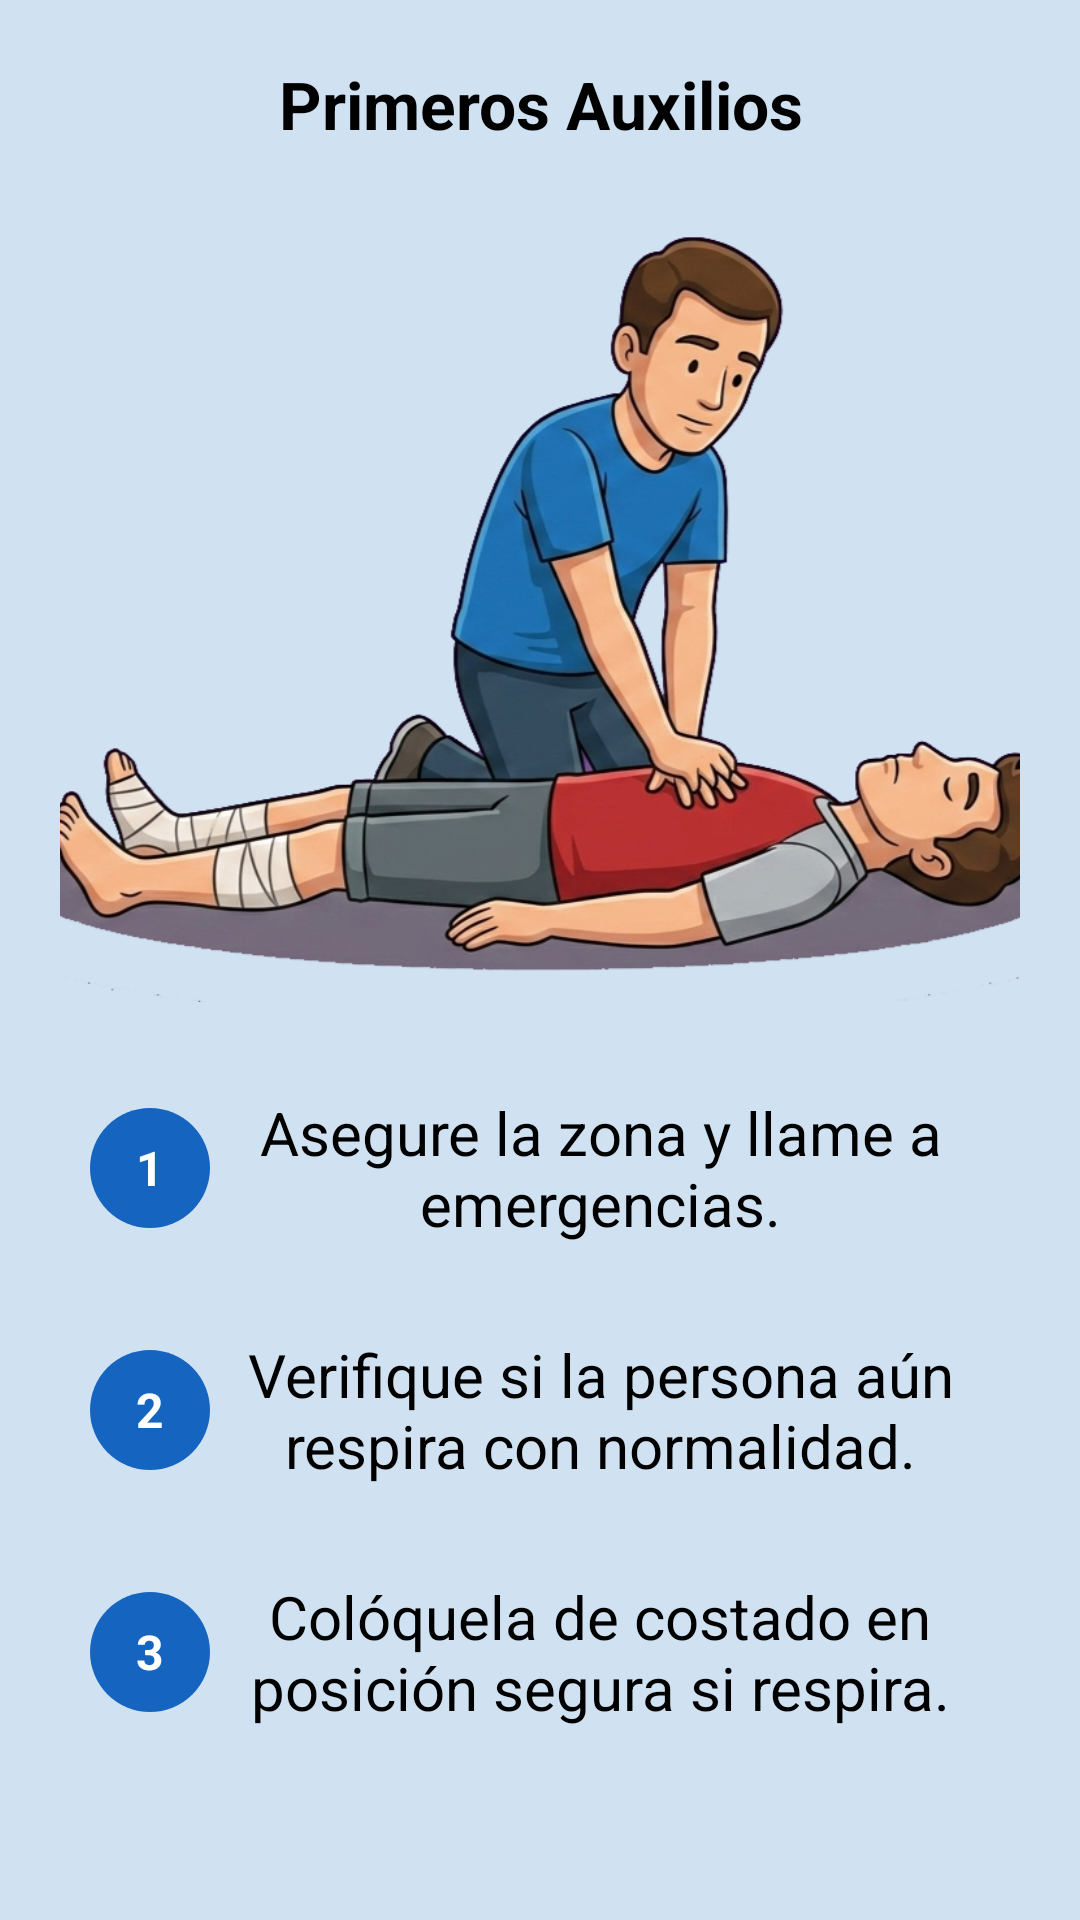

Here is an Android app screen rendered from its layout file. Give the layout XML and the strings, colors and styles it references.
<!-- AndroidManifest.xml: application theme Theme.Triaje -->
<!-- res/layout/fragment_first_aid.xml -->
<?xml version="1.0" encoding="utf-8"?>
<androidx.coordinatorlayout.widget.CoordinatorLayout
    xmlns:android="http://schemas.android.com/apk/res/android"
    android:layout_width="match_parent"
    android:layout_height="match_parent"
    xmlns:tools="http://schemas.android.com/tools"
    xmlns:app="http://schemas.android.com/apk/res-auto"
    android:background="@color/ColorPrimary">
    <LinearLayout
        android:layout_width="match_parent"
        android:layout_height="wrap_content"
        android:orientation="vertical"
        android:layout_margin="20dp">
        <LinearLayout
            android:layout_width="match_parent"
            android:layout_height="wrap_content"
            android:orientation="horizontal"
            tools:ignore="UseCompoundDrawables">
            <ImageView
                android:id="@+id/ivPrimAuxiliosRegresar"
                android:layout_width="30dp"
                android:layout_height="30dp"
                android:src="@drawable/ic_regresar"
                tools:ignore="ContentDescription" />
            <TextView
                android:layout_width="match_parent"
                android:layout_height="wrap_content"
                android:gravity="center"
                android:layout_marginEnd="30dp"
                android:text="Primeros Auxilios"
                android:textStyle="bold"
                android:textColor="@color/black"
                android:textSize="22sp"
                tools:ignore="HardcodedText" />
        </LinearLayout>
        <ImageView
            android:layout_width="350dp"
            android:layout_height="264dp"
            android:layout_marginTop="20dp"
            android:src="@drawable/ic_prim_auxilios"
            android:layout_gravity="center"
            tools:ignore="ContentDescription" />
        <LinearLayout
            android:layout_width="match_parent"
            android:layout_height="wrap_content"
            android:orientation="horizontal"
            android:layout_marginTop="30dp"
            android:layout_marginStart="10dp"
            android:layout_marginEnd="10dp"
            android:gravity="center">
            <TextView
                android:layout_width="40dp"
                android:layout_height="40dp"
                android:background="@drawable/bg_circle"
                android:text="1"
                android:textColor="@color/white"
                android:textSize="16sp"
                android:textStyle="bold"
                android:gravity="center"
                tools:ignore="HardcodedText" />
            <TextView
                android:layout_width="match_parent"
                android:layout_height="wrap_content"
                android:text="Asegure la zona y llame a emergencias."
                android:textColor="@color/black"
                android:textSize="20sp"
                android:gravity="center"
                tools:ignore="HardcodedText" />
        </LinearLayout>
        <LinearLayout
            android:layout_width="match_parent"
            android:layout_height="wrap_content"
            android:orientation="horizontal"
            android:layout_marginTop="30dp"
            android:layout_marginStart="10dp"
            android:layout_marginEnd="10dp"
            android:gravity="center">
            <TextView
                android:layout_width="40dp"
                android:layout_height="40dp"
                android:background="@drawable/bg_circle"
                android:text="2"
                android:textColor="@color/white"
                android:textSize="16sp"
                android:textStyle="bold"
                android:gravity="center"
                tools:ignore="HardcodedText" />
            <TextView
                android:layout_width="match_parent"
                android:layout_height="wrap_content"
                android:text="Verifique si la persona aún respira con normalidad."
                android:textColor="@color/black"
                android:textSize="20sp"
                android:gravity="center"
                tools:ignore="HardcodedText" />
        </LinearLayout>
        <LinearLayout
            android:layout_width="match_parent"
            android:layout_height="wrap_content"
            android:orientation="horizontal"
            android:layout_marginTop="30dp"
            android:layout_marginStart="10dp"
            android:layout_marginEnd="10dp"
            android:gravity="center">
            <TextView
                android:layout_width="40dp"
                android:layout_height="40dp"
                android:background="@drawable/bg_circle"
                android:text="3"
                android:textColor="@color/white"
                android:textSize="16sp"
                android:textStyle="bold"
                android:gravity="center"
                tools:ignore="HardcodedText" />
            <TextView
                android:layout_width="match_parent"
                android:layout_height="wrap_content"
                android:text="Colóquela de costado en posición segura si respira."
                android:textColor="@color/black"
                android:textSize="20sp"
                android:gravity="center"
                tools:ignore="HardcodedText" />
        </LinearLayout>
        <Button
            android:id="@+id/btnHospitalesCercanos"
            android:layout_width="match_parent"
            android:layout_height="wrap_content"
            android:layout_marginTop="50dp"
            android:text="Ver hospitales cercanos"
            android:textColor="@color/white"
            android:textSize="20sp"
            android:backgroundTint="#1565D8"
            tools:ignore="HardcodedText" />
    </LinearLayout>
</androidx.coordinatorlayout.widget.CoordinatorLayout>
<!-- resources referenced by this layout -->
<resources>
  <color name="ColorPrimary">#D0E2F1</color>
  <color name="black">#FF000000</color>
  <color name="white">#FFFFFFFF</color>
  <!-- drawable bg_circle (drawable) -->
  <?xml version="1.0" encoding="utf-8"?>
  <shape xmlns:android="http://schemas.android.com/apk/res/android"
      android:shape="oval">
      <solid android:color="#1565C0" />
  
      <size
          android:width="40dp"
          android:height="40dp" />
  </shape>
  <!-- drawable ic_prim_auxilios: png bitmap (drawable, 328416 bytes) -->
  <style name="Theme.Triaje" parent="Base.Theme.Triaje" />
  <style name="Base.Theme.Triaje" parent="Theme.Material3.DayNight.NoActionBar">
  
          
      </style>
</resources>
